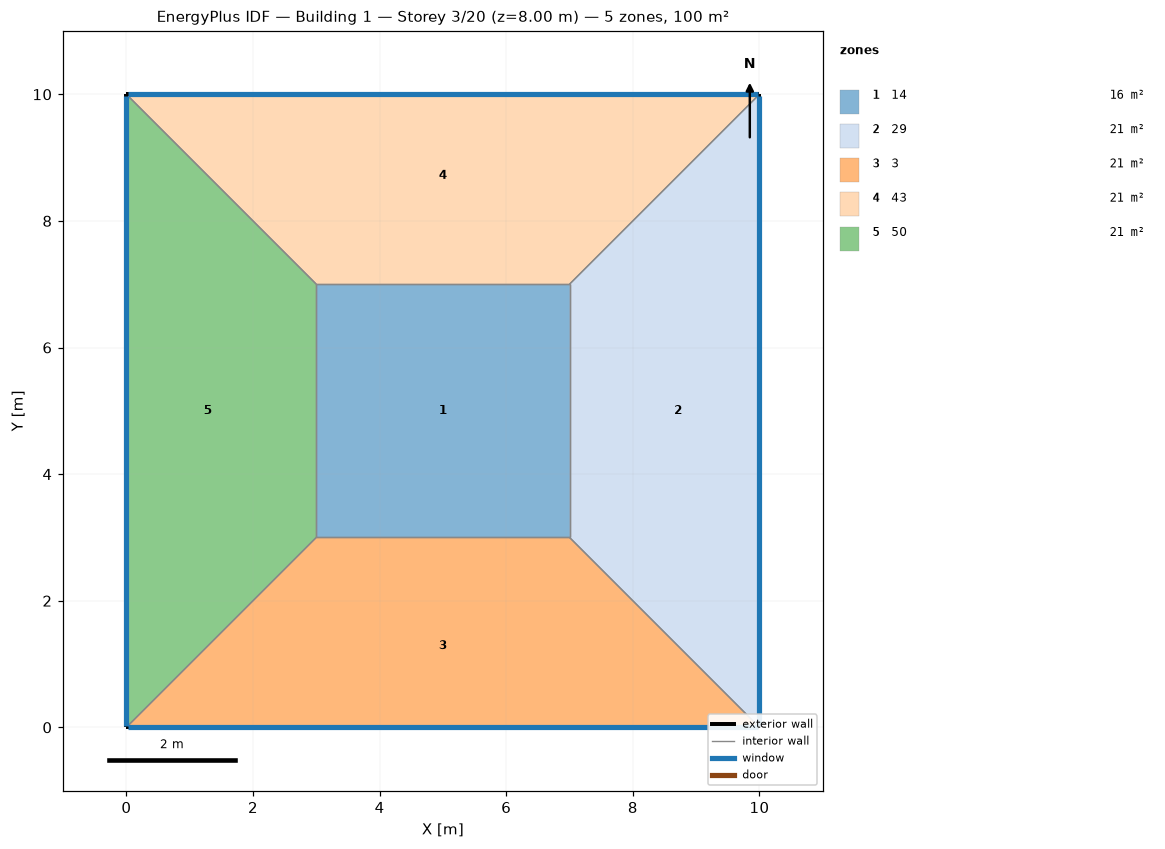
=== STOREY PLAN SPEC (per zone: floor XY polygon, exterior-wall plan segments, windows/doors) ===
zone 1: 14  (16.0 m²)
  floor: (3.00, 3.00) (3.00, 7.00) (7.00, 7.00) (7.00, 3.00)
  interior walls: 4
zone 2: 29  (21.0 m²)
  floor: (10.00, 10.00) (10.00, 0.00) (7.00, 3.00) (7.00, 7.00)
  exterior wall: (10.00, 0.00) – (10.00, 10.00)  [10.0 m]
    window: (10.00, 0.03) – (10.00, 9.97)  [8.0 m²]
  interior walls: 3
zone 3: 3  (21.0 m²)
  floor: (10.00, 0.00) (0.00, 0.00) (3.00, 3.00) (7.00, 3.00)
  exterior wall: (0.00, 0.00) – (10.00, 0.00)  [10.0 m]
    window: (0.03, 0.00) – (9.97, 0.00)  [8.0 m²]
  interior walls: 3
zone 4: 43  (21.0 m²)
  floor: (0.00, 10.00) (10.00, 10.00) (7.00, 7.00) (3.00, 7.00)
  exterior wall: (10.00, 10.00) – (0.00, 10.00)  [10.0 m]
    window: (9.97, 10.00) – (0.03, 10.00)  [8.0 m²]
  interior walls: 3
zone 5: 50  (21.0 m²)
  floor: (0.00, 0.00) (0.00, 10.00) (3.00, 7.00) (3.00, 3.00)
  exterior wall: (0.00, 10.00) – (0.00, 0.00)  [10.0 m]
    window: (0.00, 9.97) – (0.00, 0.03)  [8.0 m²]
  interior walls: 3

=== DERIVED (storey summary) ===
Building: Building 1
Storey: 3 of 20  (floor level z = 8.00 m)
Storey gross floor area: 100.0 m²
Zones on this storey: 5
  - 14: floor 16.0 m²
  - 29: floor 21.0 m²; exterior wall 10.0 m (40.0 m²); 1 window(s) 8.0 m²; WWR 20.0%
  - 3: floor 21.0 m²; exterior wall 10.0 m (40.0 m²); 1 window(s) 8.0 m²; WWR 20.0%
  - 43: floor 21.0 m²; exterior wall 10.0 m (40.0 m²); 1 window(s) 8.0 m²; WWR 20.0%
  - 50: floor 21.0 m²; exterior wall 10.0 m (40.0 m²); 1 window(s) 8.0 m²; WWR 20.0%
Zone adjacency (shared interzone walls):
  - 14 ↔ 29
  - 14 ↔ 3
  - 14 ↔ 43
  - 14 ↔ 50
  - 29 ↔ 3
  - 29 ↔ 43
  - 3 ↔ 50
  - 43 ↔ 50